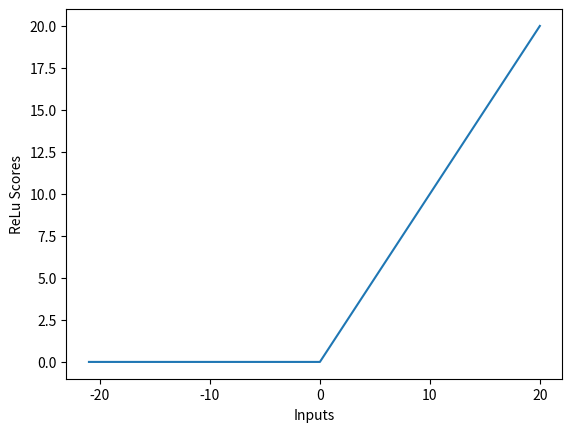

Write the Python code that produced this figure.
import numpy as np
import matplotlib.pyplot as plt


def ReLu(inputs):
    ReLu_scores = [max(0, x) for x in inputs]
    return ReLu_scores


def line_graph(x, y, x_title, y_title):
    plt.plot(x, y)
    plt.xlabel(x_title)
    plt.ylabel(y_title)
    plt.show()


graph_x = range(-21, 21)
graph_y = ReLu(graph_x)

print("Graph X readings: {}".format(graph_x))
print("Graph Y readings: {}".format(graph_y))

line_graph(graph_x, graph_y, "Inputs", "ReLu Scores")
